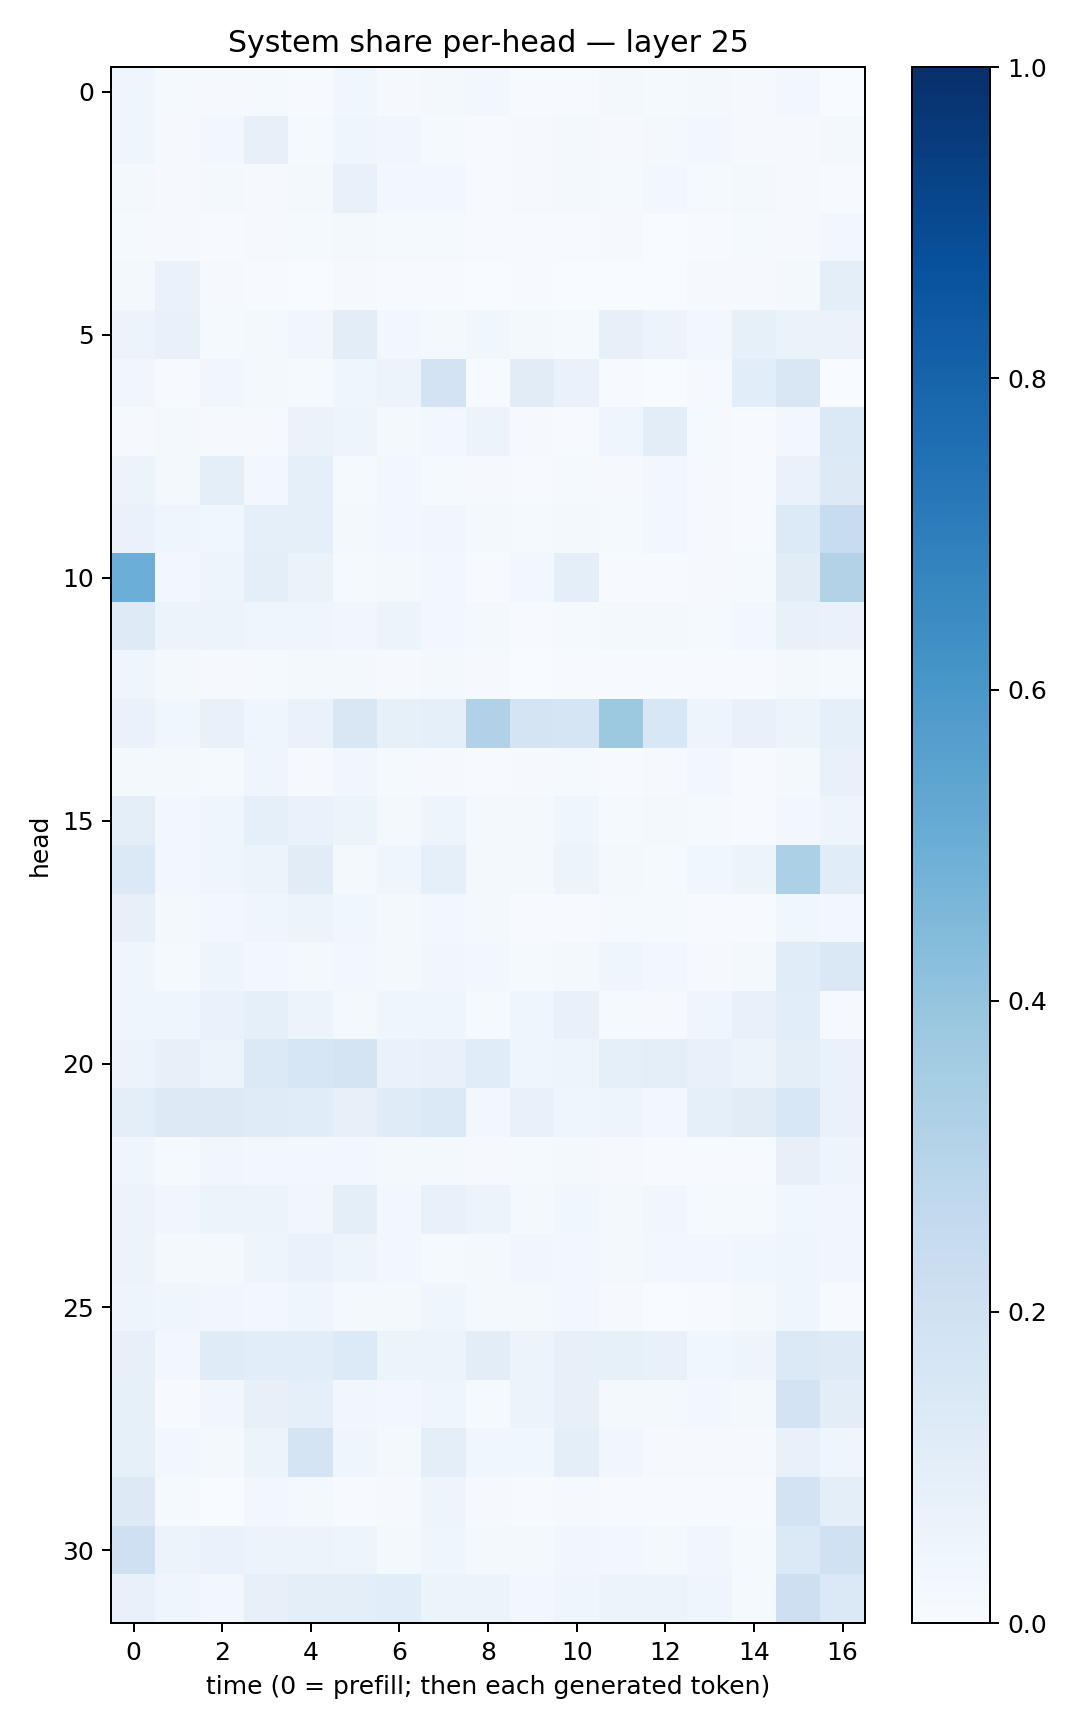

Data behind this chart, as committed beside it:
0.04120912, 0.013103488, 0.010211002, 0.014827741, 0.005990496, 0.03763673, 0.0100904545, 0.02048997, 0.024671065, 0.0072192177, 0.0050260737, 0.016765047, 0.014126162, 0.019451482, 0.008893445, 0.0259652, 0.0014714256
0.04466, 0.008749, 0.02956, 0.07898, 0.01507, 0.04357, 0.03287, 0.01515, 0.007609, 0.008347, 0.01791, 0.01171, 0.01574, 0.02793, 0.009243, 0.01031, 0.02233
0.01714, 0.008226, 0.01751, 0.01169, 0.02251, 0.07744, 0.03113, 0.02469, 0.005817, 0.01023, 0.01953, 0.01208, 0.02903, 0.01532, 0.01807, 0.008485, 0.005666
0.01522, 0.008371, 0.006713, 0.01015, 0.01278, 0.02268, 0.01335, 0.01358, 0.005773, 0.005726, 0.00464, 0.01078, 0.003176, 0.005426, 0.01384, 0.01111, 0.02839
0.01668, 0.06746, 0.007847, 0.004481, 0.001858, 0.009354, 0.007028, 0.005506, 0.0026, 0.004478, 0.001528, 0.002514, 0.002129, 0.009186, 0.008776, 0.01771, 0.1012
0.05842, 0.0759, 0.01401, 0.01648, 0.03341, 0.103, 0.02971, 0.0167, 0.03756, 0.02216, 0.01283, 0.07884, 0.058, 0.02564, 0.08212, 0.06471, 0.06417
0.03512, 0.004398, 0.03293, 0.017, 0.01487, 0.04615, 0.05648, 0.1815, 0.005588, 0.1119, 0.06918, 0.007391, 0.001997, 0.009559, 0.1065, 0.1491, 0.002822
0.008688, 0.01924, 0.009606, 0.00843, 0.06374, 0.04705, 0.01644, 0.02894, 0.06148, 0.007999, 0.006296, 0.03916, 0.1017, 0.01209, 0.005242, 0.02655, 0.1403
0.06193, 0.02098, 0.09931, 0.02913, 0.08769, 0.01477, 0.02397, 0.01243, 0.0113, 0.005626, 0.01386, 0.01036, 0.0241, 0.01161, 0.00611, 0.06831, 0.1278
0.0699, 0.04472, 0.03538, 0.09045, 0.08912, 0.01959, 0.02631, 0.03338, 0.01668, 0.01284, 0.02206, 0.01444, 0.02503, 0.01115, 0.004824, 0.1335, 0.2389
0.4967, 0.03055, 0.04844, 0.09841, 0.06275, 0.01502, 0.01666, 0.02639, 0.005286, 0.03076, 0.09474, 0.007336, 0.006636, 0.01007, 0.01348, 0.1112, 0.3104
0.1249, 0.06238, 0.05428, 0.04611, 0.0401, 0.03363, 0.05909, 0.02992, 0.02259, 0.007176, 0.01463, 0.02079, 0.02066, 0.01418, 0.02736, 0.07273, 0.06815
0.04646, 0.01587, 0.01096, 0.01359, 0.02033, 0.02294, 0.008276, 0.0181, 0.008623, 0.003318, 0.00772, 0.004415, 0.006958, 0.004056, 0.003971, 0.02175, 0.01396
0.06742, 0.03805, 0.07095, 0.04591, 0.06845, 0.1485, 0.08412, 0.09297, 0.3202, 0.1728, 0.1695, 0.3766, 0.1534, 0.04975, 0.07529, 0.06234, 0.08943
0.01888, 0.01591, 0.01356, 0.04107, 0.008024, 0.03311, 0.0132, 0.009004, 0.006469, 0.008667, 0.01369, 0.006807, 0.008803, 0.02363, 0.005073, 0.01588, 0.0772
0.0977, 0.02428, 0.03939, 0.08778, 0.06801, 0.05871, 0.01608, 0.05017, 0.0182, 0.01844, 0.04368, 0.01194, 0.01802, 0.01277, 0.007416, 0.02997, 0.04732
0.1377, 0.02671, 0.04216, 0.05965, 0.1102, 0.02176, 0.04127, 0.08656, 0.02107, 0.01641, 0.05798, 0.01747, 0.01183, 0.03559, 0.05132, 0.3318, 0.1157
0.08072, 0.0207, 0.0238, 0.04392, 0.05586, 0.03607, 0.01991, 0.02642, 0.01734, 0.005914, 0.007655, 0.01253, 0.01556, 0.006402, 0.00489, 0.03705, 0.02876
0.04248, 0.01405, 0.04963, 0.02374, 0.01787, 0.0241, 0.0195, 0.03221, 0.02505, 0.01471, 0.01742, 0.04552, 0.02591, 0.01139, 0.02018, 0.1135, 0.1427
0.04218, 0.04075, 0.06959, 0.08691, 0.05254, 0.01862, 0.04205, 0.04646, 0.01406, 0.04185, 0.07102, 0.01368, 0.01156, 0.04187, 0.07249, 0.1089, 0.01105
0.05203, 0.08096, 0.0587, 0.137, 0.1636, 0.1794, 0.0703, 0.07804, 0.1146, 0.04185, 0.0502, 0.09092, 0.09754, 0.07034, 0.05543, 0.09667, 0.06776
0.09402, 0.1274, 0.1252, 0.1178, 0.1161, 0.08164, 0.1191, 0.1394, 0.03058, 0.07729, 0.04049, 0.05042, 0.03122, 0.09081, 0.1105, 0.156, 0.06789
0.04189, 0.01526, 0.03505, 0.02532, 0.03063, 0.02408, 0.02158, 0.02006, 0.00791, 0.01415, 0.02009, 0.009254, 0.004382, 0.005291, 0.004567, 0.08161, 0.04836
0.05782, 0.03428, 0.05948, 0.05397, 0.03399, 0.09437, 0.02798, 0.07562, 0.05349, 0.02077, 0.03666, 0.01795, 0.03382, 0.01478, 0.01506, 0.03667, 0.03354
0.05508, 0.01607, 0.02255, 0.04689, 0.06963, 0.05031, 0.03007, 0.01497, 0.02106, 0.03397, 0.02578, 0.0213, 0.02581, 0.03076, 0.0357, 0.04172, 0.03169
0.04901, 0.03915, 0.03226, 0.02901, 0.04329, 0.02264, 0.02249, 0.0459, 0.01814, 0.017, 0.02391, 0.009159, 0.002996, 0.0045, 0.01859, 0.04299, 0.005656
0.0805, 0.02864, 0.1173, 0.1076, 0.1084, 0.1357, 0.05317, 0.05363, 0.1024, 0.05731, 0.08175, 0.08399, 0.07427, 0.03689, 0.04722, 0.1392, 0.1234
0.08471, 0.006667, 0.03188, 0.07813, 0.09288, 0.03378, 0.02971, 0.04057, 0.01354, 0.05395, 0.07878, 0.02034, 0.02103, 0.02442, 0.02073, 0.1798, 0.1054
0.08562, 0.02662, 0.02251, 0.05345, 0.1749, 0.04407, 0.02297, 0.09383, 0.03865, 0.03572, 0.1004, 0.03294, 0.01044, 0.00839, 0.01021, 0.07151, 0.04146
0.127, 0.01497, 0.0037, 0.02761, 0.02275, 0.007179, 0.008049, 0.04841, 0.01066, 0.005571, 0.01165, 0.005521, 0.007061, 0.005874, 0.005727, 0.1806, 0.09926
0.2052, 0.05324, 0.06717, 0.05651, 0.05647, 0.04858, 0.01897, 0.04534, 0.0211, 0.0219, 0.03183, 0.02543, 0.01844, 0.03196, 0.01441, 0.1398, 0.1999
0.07693, 0.03938, 0.02559, 0.07877, 0.09832, 0.09722, 0.1058, 0.06101, 0.05173, 0.02872, 0.04088, 0.05291, 0.05338, 0.04117, 0.01176, 0.2131, 0.1388
